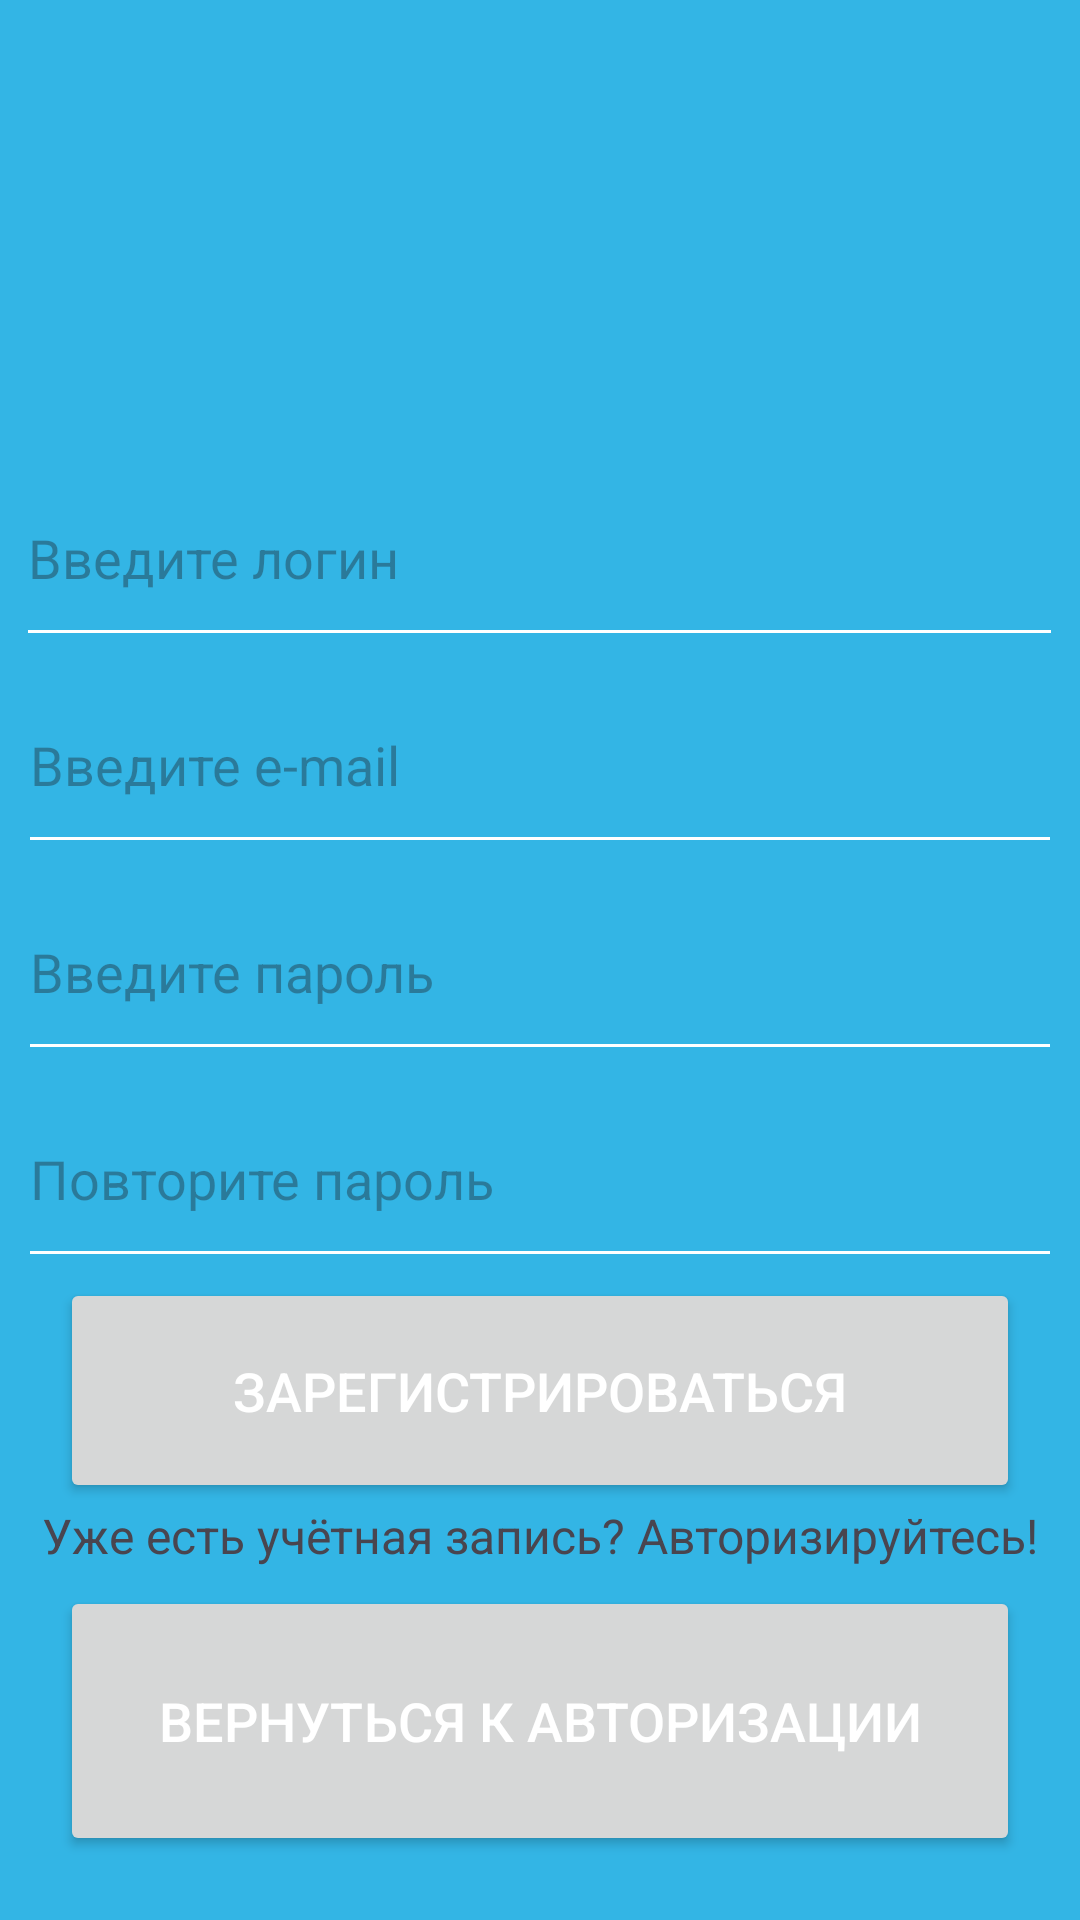

Produce the Android XML layout that renders to this screen, including the resource entries it uses.
<!-- AndroidManifest.xml: application theme Theme.ComputerWork -->
<!-- res/layout/activity_registration.xml -->
<?xml version="1.0" encoding="utf-8"?>
<androidx.constraintlayout.widget.ConstraintLayout xmlns:android="http://schemas.android.com/apk/res/android"
    xmlns:app="http://schemas.android.com/apk/res-auto"
    xmlns:tools="http://schemas.android.com/tools"
    android:id="@+id/registration"
    android:layout_width="match_parent"
    android:layout_height="match_parent"
    tools:context=".registration">

    <LinearLayout
        android:layout_width="match_parent"
        android:layout_height="match_parent"
        android:layout_marginTop="150dp"
        android:orientation="vertical"
        android:weightSum="6"
        app:layout_constraintEnd_toEndOf="parent"
        app:layout_constraintTop_toTopOf="parent">

        <EditText
            android:id="@+id/editTextTextLog"
            android:layout_width="349dp"
            android:layout_height="48dp"
            android:layout_gravity="center"
            android:layout_weight="0.7"
            android:ems="10"
            android:hint="@string/login_hint"
            android:inputType="text"
            app:layout_constraintBottom_toTopOf="@+id/editTextTextEmailAddress"
            app:layout_constraintStart_toStartOf="parent" />

        <EditText
            android:id="@+id/editTextTextEmailAddress"
            android:layout_width="348dp"
            android:layout_height="48dp"
            android:layout_gravity="center"
            android:layout_weight="0.7"
            android:ems="10"
            android:hint="@string/email_hint"
            android:inputType="textEmailAddress"
            app:layout_constraintBottom_toTopOf="@+id/editTextTextPassword"
            app:layout_constraintStart_toStartOf="parent" />

        <EditText
            android:id="@+id/editTextTextPassword"
            android:layout_width="348dp"
            android:layout_height="48dp"
            android:layout_gravity="center"
            android:layout_weight="0.7"
            android:ems="10"
            android:hint="@string/password_hint"
            android:inputType="textPassword"
            app:layout_constraintStart_toStartOf="parent" />

        <EditText
            android:id="@+id/editTextTextPassword2"
            android:layout_width="348dp"
            android:layout_height="48dp"
            android:layout_gravity="center"
            android:layout_weight="0.7"
            android:ems="10"
            android:hint="@string/repeatpassword_hint"
            android:inputType="textPassword"
            app:layout_constraintBottom_toTopOf="@+id/button"
            app:layout_constraintStart_toStartOf="parent" />

        <Button
            android:id="@+id/buttonReg"
            android:layout_width="320dp"
            android:layout_height="wrap_content"
            android:layout_gravity="center"
            android:layout_weight="0.9"
            android:text="@string/registrationtry_text"
            android:textSize="18sp"
            android:onClick="SuccessRegistration"/>

        <TextView
            android:id="@+id/textView"
            android:layout_width="wrap_content"
            android:layout_height="wrap_content"
            android:layout_gravity="center"
            android:layout_weight="0.2"
            android:text="@string/authorization_hint"
            android:textSize="16sp"
            app:layout_constraintEnd_toEndOf="parent"
            app:layout_constraintTop_toBottomOf="@+id/button" />

        <Button
            android:id="@+id/button2"
            android:layout_width="320dp"
            android:layout_height="wrap_content"
            android:layout_gravity="center"
            android:layout_weight="1.4"
            android:text="@string/authorizationbutton_text"
            android:textSize="18sp"
            android:onClick="junctionReturn"
            app:layout_constraintEnd_toEndOf="parent"
            app:layout_constraintStart_toStartOf="parent" />

    </LinearLayout>

</androidx.constraintlayout.widget.ConstraintLayout>
<!-- resources referenced by this layout -->
<resources>
  <string name="authorization_hint">Уже есть учётная запись? Авторизируйтесь!</string>
  <string name="authorizationbutton_text">Вернуться к авторизации</string>
  <string name="email_hint">Введите e-mail</string>
  <string name="login_hint">Введите логин</string>
  <string name="password_hint">Введите пароль</string>
  <string name="registrationtry_text">Зарегистрироваться</string>
  <string name="repeatpassword_hint">Повторите пароль</string>
  <style name="Theme.ComputerWork" parent="Base.Theme.ComputerWork" />
  <style name="Base.Theme.ComputerWork" parent="Theme.Material3.DayNight.NoActionBar">
          <item name="android:windowBackground">@android:color/holo_blue_light</item>
          <item name="colorSurface">@android:color/transparent</item>
          <item name="colorOnSurface">#FFFFFF</item>
          <item name="android:windowTranslucentStatus">true</item>
          <item name="colorPrimary">@color/red_400</item>
          <item name="colorOnPrimary">@color/white</item>
          <item name="android:textColorPrimary">#FFFFFF</item>
          <item name="android:textColorSecondary">#FFFFFF</item>
          <item name="colorOnSurfaceVariant">#FFFFFF</item>
      </style>
  <color name="red_400">#EF5350</color>
  <color name="white">#FFFFFFFF</color>
</resources>
